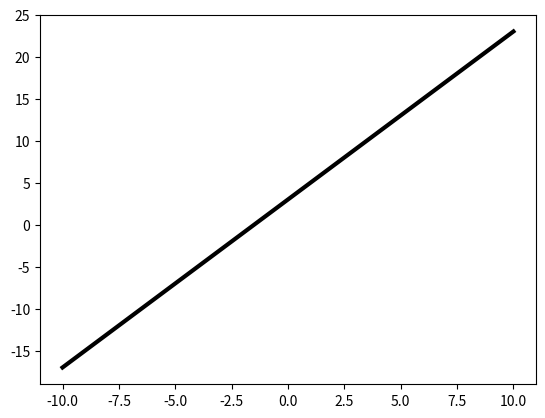

This chart was generated by the following Python code: (Note: this script raises an exception after producing the figure.)
import numpy as np
from matplotlib import pyplot as plt

a=2
b=3
N=100
x=np.linspace(-10,10,N)     # 100 points chosen in the range [-10,10]
mu=0    # mean=0
sigma=1 # standard deviation=1

gaussian_points=np.random.normal(mu, sigma, N)  #picking 100 points from a normal distribution
y= a*x + b   #   y= ax + b for the set of points in x
y_points=y+sigma*gaussian_points  #   addding the gaussian_points to the line y = 2x + 3

plt.plot(x,y,'k',label='y=2x+3',linewidth=3)    # plotting the line y = 2x + 3
plt.scatter(x,y_points,c='R')   #   scatter plot of the values mixed with gaussian noise

plt.title('Straight line')
plt.ylabel('Y-axis')
plt.xlabel('X-axis')
plt.legend()
plt.grid(True, color='g')

plt.show()  #   showing the plot
